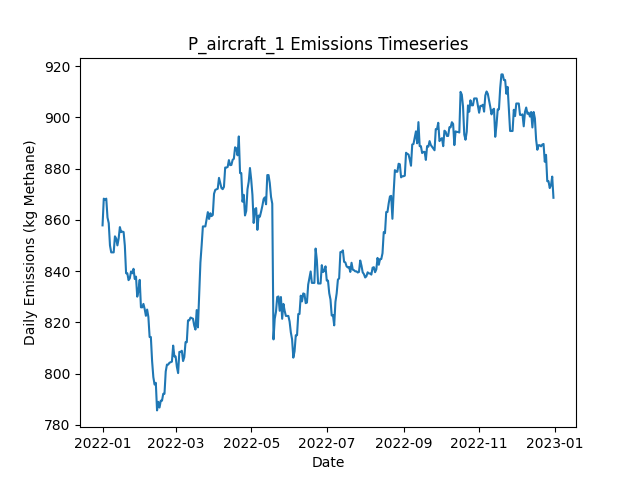

The data file committed next to this chart (first rows):
Date, Daily Emissions (Kg Methane), Daily Mitigable Emissions (Kg Methane), Daily Non-Mitigable Emissions (Kg Methan…, Daily Cost ($), Active Leaks, New Leaks, Leaks Repaired, Leaks Naturally Repaired, Leaks Tagged, Daily Repair Cost ($), Daily Natural Repair Cost ($), aircraft Deployment Cost ($), aircraft Sites flagged for Follow-Up, aircraft Leaks tagged for repair, aircraft Sites Visited, aircraft Travel Time (Minutes), aircraft Survey Time (Minutes), OGI_FU Deployment Cost ($), OGI_FU Sites flagged for Follow-Up, OGI_FU Leaks tagged for repair, OGI_FU Sites Visited, OGI_FU Travel Time (Minutes), OGI_FU Survey Time (Minutes)
2022-01-01, 857.9, 606.9, 251, 250, 351, 352, 0, 0, 0.00000, 0.00000, 0.00000, 250, 0, , 10, 20, 10, 0.00000, , 0, 0, 0, 0
2022-01-02, 868.3, 612.9, 255.4, 0.00000, 355, 4, 0, 0, 0.00000, 0.00000, 0.00000, 0.00000, 0, , 0, 0, 0, 0.00000, , 0, 0, 0, 0
2022-01-03, 867.9, 612.5, 255.4, 0.00000, 354, 0, 0, 1, 0.00000, 0.00000, 200, 0.00000, 0, , 0, 0, 0, 0.00000, , 0, 0, 0, 0
2022-01-04, 868.3, 612.5, 255.8, 0.00000, 355, 1, 0, 0, 0.00000, 0.00000, 0.00000, 0.00000, 0, , 0, 0, 0, 0.00000, , 0, 0, 0, 0
2022-01-05, 860.9, 605.1, 255.8, 0.00000, 353, 1, 0, 3, 0.00000, 0.00000, 600, 0.00000, 0, , 0, 0, 0, 0.00000, , 0, 0, 0, 0
2022-01-06, 858.8, 604.9, 253.9, 0.00000, 351, 0, 0, 1, 0.00000, 0.00000, 200, 0.00000, 0, , 0, 0, 0, 0.00000, , 0, 0, 0, 0
2022-01-07, 850, 605.1, 244.9, 0.00000, 351, 1, 0, 0, 0.00000, 0.00000, 0.00000, 0.00000, 0, , 0, 0, 0, 0.00000, , 0, 0, 0, 0
2022-01-08, 847.4, 602.4, 244.9, 0.00000, 350, 0, 0, 1, 0.00000, 0.00000, 200, 0.00000, 0, , 0, 0, 0, 0.00000, , 0, 0, 0, 0
2022-01-09, 847.4, 602.4, 244.9, 0.00000, 350, 0, 0, 0, 0.00000, 0.00000, 0.00000, 0.00000, 0, , 0, 0, 0, 0.00000, , 0, 0, 0, 0
2022-01-10, 847.4, 602.4, 244.9, 0.00000, 350, 0, 0, 0, 0.00000, 0.00000, 0.00000, 0.00000, 0, , 0, 0, 0, 0.00000, , 0, 0, 0, 0
2022-01-11, 853.6, 608.2, 245.4, 0.00000, 351, 2, 0, 1, 0.00000, 0.00000, 200, 0.00000, 0, , 0, 0, 0, 0.00000, , 0, 0, 0, 0
2022-01-12, 852.8, 608.7, 244.1, 0.00000, 353, 3, 0, 0, 0.00000, 0.00000, 0.00000, 0.00000, 0, , 0, 0, 0, 0.00000, , 0, 0, 0, 0
2022-01-13, 850.1, 606, 244.1, 0.00000, 352, 0, 0, 1, 0.00000, 0.00000, 200, 0.00000, 0, , 0, 0, 0, 0.00000, , 0, 0, 0, 0
2022-01-14, 852.8, 608.7, 244.1, 0.00000, 353, 1, 0, 0, 0.00000, 0.00000, 0.00000, 0.00000, 0, , 0, 0, 0, 0.00000, , 0, 0, 0, 0
2022-01-15, 857.2, 613.1, 244.1, 0.00000, 354, 1, 0, 0, 0.00000, 0.00000, 0.00000, 0.00000, 0, , 0, 0, 0, 0.00000, , 0, 0, 0, 0
2022-01-16, 855.3, 613.1, 242.1, 0.00000, 353, 0, 0, 0, 0.00000, 0.00000, 0.00000, 0.00000, 0, , 0, 0, 0, 0.00000, , 0, 0, 0, 0
2022-01-17, 855.5, 613.4, 242.1, 0.00000, 354, 1, 0, 0, 0.00000, 0.00000, 0.00000, 0.00000, 0, , 0, 0, 0, 0.00000, , 0, 0, 0, 0
2022-01-18, 855.3, 615.2, 240.1, 0.00000, 355, 2, 0, 0, 0.00000, 0.00000, 0.00000, 0.00000, 0, , 0, 0, 0, 0.00000, , 0, 0, 0, 0
2022-01-19, 849.9, 609.8, 240.1, 0.00000, 353, 0, 0, 2, 0.00000, 0.00000, 400, 0.00000, 0, , 0, 0, 0, 0.00000, , 0, 0, 0, 0
2022-01-20, 839.2, 599.1, 240.1, 0.00000, 352, 1, 0, 2, 0.00000, 0.00000, 400, 0.00000, 0, , 0, 0, 0, 0.00000, , 0, 0, 0, 0
2022-01-21, 839.2, 599.1, 240.1, 0.00000, 352, 0, 0, 0, 0.00000, 0.00000, 0.00000, 0.00000, 0, , 0, 0, 0, 0.00000, , 0, 0, 0, 0
2022-01-22, 836.5, 596.4, 240.1, 0.00000, 351, 0, 0, 1, 0.00000, 0.00000, 200, 0.00000, 0, , 0, 0, 0, 0.00000, , 0, 0, 0, 0
2022-01-23, 837.2, 599.1, 238.2, 0.00000, 351, 1, 0, 0, 0.00000, 0.00000, 0.00000, 0.00000, 0, , 0, 0, 0, 0.00000, , 0, 0, 0, 0
2022-01-24, 839.9, 601.7, 238.2, 0.00000, 352, 1, 0, 0, 0.00000, 0.00000, 0.00000, 0.00000, 0, , 0, 0, 0, 0.00000, , 0, 0, 0, 0
2022-01-25, 839.2, 599.1, 240.1, 0.00000, 352, 1, 0, 1, 0.00000, 0.00000, 200, 0.00000, 0, , 0, 0, 0, 0.00000, , 0, 0, 0, 0
2022-01-26, 841, 598.8, 242.1, 0.00000, 352, 1, 0, 1, 0.00000, 0.00000, 200, 0.00000, 0, , 0, 0, 0, 0.00000, , 0, 0, 0, 0
2022-01-27, 837, 596.4, 240.6, 0.00000, 352, 2, 0, 1, 0.00000, 0.00000, 200, 0.00000, 0, , 0, 0, 0, 0.00000, , 0, 0, 0, 0
2022-01-28, 837.9, 599.3, 238.6, 0.00000, 352, 2, 0, 1, 0.00000, 0.00000, 200, 0.00000, 0, , 0, 0, 0, 0.00000, , 0, 0, 0, 0
2022-01-29, 830.1, 591.7, 238.4, 0.00000, 349, 0, 0, 2, 0.00000, 0.00000, 400, 0.00000, 0, , 0, 0, 0, 0.00000, , 0, 0, 0, 0
2022-01-30, 832.3, 593.9, 238.4, 0.00000, 349, 1, 0, 1, 0.00000, 0.00000, 200, 0.00000, 0, , 0, 0, 0, 0.00000, , 0, 0, 0, 0
2022-01-31, 836.6, 602.2, 234.4, 0.00000, 348, 1, 0, 0, 0.00000, 0.00000, 0.00000, 0.00000, 0, , 0, 0, 0, 0.00000, , 0, 0, 0, 0
2022-02-01, 825.9, 590.8, 235.1, 0.00000, 346, 1, 0, 3, 0.00000, 0.00000, 600, 0.00000, 0, , 0, 0, 0, 0.00000, , 0, 0, 0, 0
2022-02-02, 825.9, 590.8, 235.1, 0.00000, 346, 0, 0, 0, 0.00000, 0.00000, 0.00000, 0.00000, 0, , 0, 0, 0, 0.00000, , 0, 0, 0, 0
2022-02-03, 827.2, 592.8, 234.4, 0.00000, 346, 2, 0, 1, 0.00000, 0.00000, 200, 0.00000, 0, , 0, 0, 0, 0.00000, , 0, 0, 0, 0
2022-02-04, 825.3, 592.8, 232.5, 0.00000, 345, 0, 0, 0, 0.00000, 0.00000, 0.00000, 0.00000, 0, , 0, 0, 0, 0.00000, , 0, 0, 0, 0
2022-02-05, 822.6, 590.1, 232.5, 0.00000, 344, 0, 0, 1, 0.00000, 0.00000, 200, 0.00000, 0, , 0, 0, 0, 0.00000, , 0, 0, 0, 0
2022-02-06, 825, 592.6, 232.5, 0.00000, 344, 1, 0, 1, 0.00000, 0.00000, 200, 0.00000, 0, , 0, 0, 0, 0.00000, , 0, 0, 0, 0
2022-02-07, 822.1, 589.7, 232.5, 0.00000, 342, 1, 0, 3, 0.00000, 0.00000, 600, 0.00000, 0, , 0, 0, 0, 0.00000, , 0, 0, 0, 0
2022-02-08, 814.3, 581.4, 232.9, 0.00000, 342, 1, 0, 1, 0.00000, 0.00000, 200, 0.00000, 0, , 0, 0, 0, 0.00000, , 0, 0, 0, 0
2022-02-09, 814.3, 581.4, 232.9, 0.00000, 342, 0, 0, 0, 0.00000, 0.00000, 0.00000, 0.00000, 0, , 0, 0, 0, 0.00000, , 0, 0, 0, 0
2022-02-10, 804.9, 581, 224, 0.00000, 339, 0, 0, 2, 0.00000, 0.00000, 400, 0.00000, 0, , 0, 0, 0, 0.00000, , 0, 0, 0, 0
2022-02-11, 798.7, 583.6, 215, 0.00000, 339, 1, 0, 0, 0.00000, 0.00000, 0.00000, 0.00000, 0, , 0, 0, 0, 0.00000, , 0, 0, 0, 0
2022-02-12, 795.8, 580.7, 215, 0.00000, 337, 0, 0, 2, 0.00000, 0.00000, 400, 0.00000, 0, , 0, 0, 0, 0.00000, , 0, 0, 0, 0
2022-02-13, 796.4, 580.7, 215.7, 0.00000, 338, 1, 0, 0, 0.00000, 0.00000, 0.00000, 0.00000, 0, , 0, 0, 0, 0.00000, , 0, 0, 0, 0
2022-02-14, 785.7, 576.3, 209.4, 0.00000, 337, 1, 0, 1, 0.00000, 0.00000, 200, 0.00000, 0, , 0, 0, 0, 0.00000, , 0, 0, 0, 0
2022-02-15, 789, 579, 210.1, 0.00000, 339, 2, 0, 0, 0.00000, 0.00000, 0.00000, 0.00000, 0, , 0, 0, 0, 0.00000, , 0, 0, 0, 0
2022-02-16, 786.8, 576.7, 210.1, 0.00000, 339, 1, 0, 1, 0.00000, 0.00000, 200, 0.00000, 0, , 0, 0, 0, 0.00000, , 0, 0, 0, 0
2022-02-17, 789.5, 579.4, 210.1, 0.00000, 340, 1, 0, 0, 0.00000, 0.00000, 0.00000, 0.00000, 0, , 0, 0, 0, 0.00000, , 0, 0, 0, 0
2022-02-18, 789.5, 579.4, 210.1, 0.00000, 340, 0, 0, 0, 0.00000, 0.00000, 0.00000, 0.00000, 0, , 0, 0, 0, 0.00000, , 0, 0, 0, 0
2022-02-19, 792.2, 582.1, 210.1, 0.00000, 341, 1, 0, 0, 0.00000, 0.00000, 0.00000, 0.00000, 0, , 0, 0, 0, 0.00000, , 0, 0, 0, 0
2022-02-20, 792.2, 582.1, 210.1, 0.00000, 341, 1, 0, 0, 0.00000, 0.00000, 0.00000, 0.00000, 0, , 0, 0, 0, 0.00000, , 0, 0, 0, 0
2022-02-21, 800.9, 582.1, 218.8, 0.00000, 341, 1, 0, 0, 0.00000, 0.00000, 0.00000, 0.00000, 0, , 0, 0, 0, 0.00000, , 0, 0, 0, 0
2022-02-22, 803.6, 584.8, 218.8, 0.00000, 342, 1, 0, 0, 0.00000, 0.00000, 0.00000, 0.00000, 0, , 0, 0, 0, 0.00000, , 0, 0, 0, 0
2022-02-23, 803.6, 584.8, 218.8, 0.00000, 342, 1, 0, 1, 0.00000, 0.00000, 200, 0.00000, 0, , 0, 0, 0, 0.00000, , 0, 0, 0, 0
2022-02-24, 804.3, 587.4, 216.8, 0.00000, 342, 1, 0, 0, 0.00000, 0.00000, 0.00000, 0.00000, 0, , 0, 0, 0, 0.00000, , 0, 0, 0, 0
2022-02-25, 804.5, 587.4, 217, 0.00000, 343, 1, 0, 0, 0.00000, 0.00000, 0.00000, 0.00000, 0, , 0, 0, 0, 0.00000, , 0, 0, 0, 0
2022-02-26, 804.7, 587.7, 217, 0.00000, 344, 1, 0, 0, 0.00000, 0.00000, 0.00000, 0.00000, 0, , 0, 0, 0, 0.00000, , 0, 0, 0, 0
2022-02-27, 811, 585, 226, 0.00000, 344, 1, 0, 1, 0.00000, 0.00000, 200, 0.00000, 0, , 0, 0, 0, 0.00000, , 0, 0, 0, 0
2022-02-28, 806.7, 580.7, 226, 0.00000, 343, 1, 0, 2, 0.00000, 0.00000, 400, 0.00000, 0, , 0, 0, 0, 0.00000, , 0, 0, 0, 0
2022-03-01, 806.7, 580.7, 226, 0.00000, 343, 0, 0, 0, 0.00000, 0.00000, 0.00000, 0.00000, 0, , 0, 0, 0, 0.00000, , 0, 0, 0, 0
... 305 more rows
